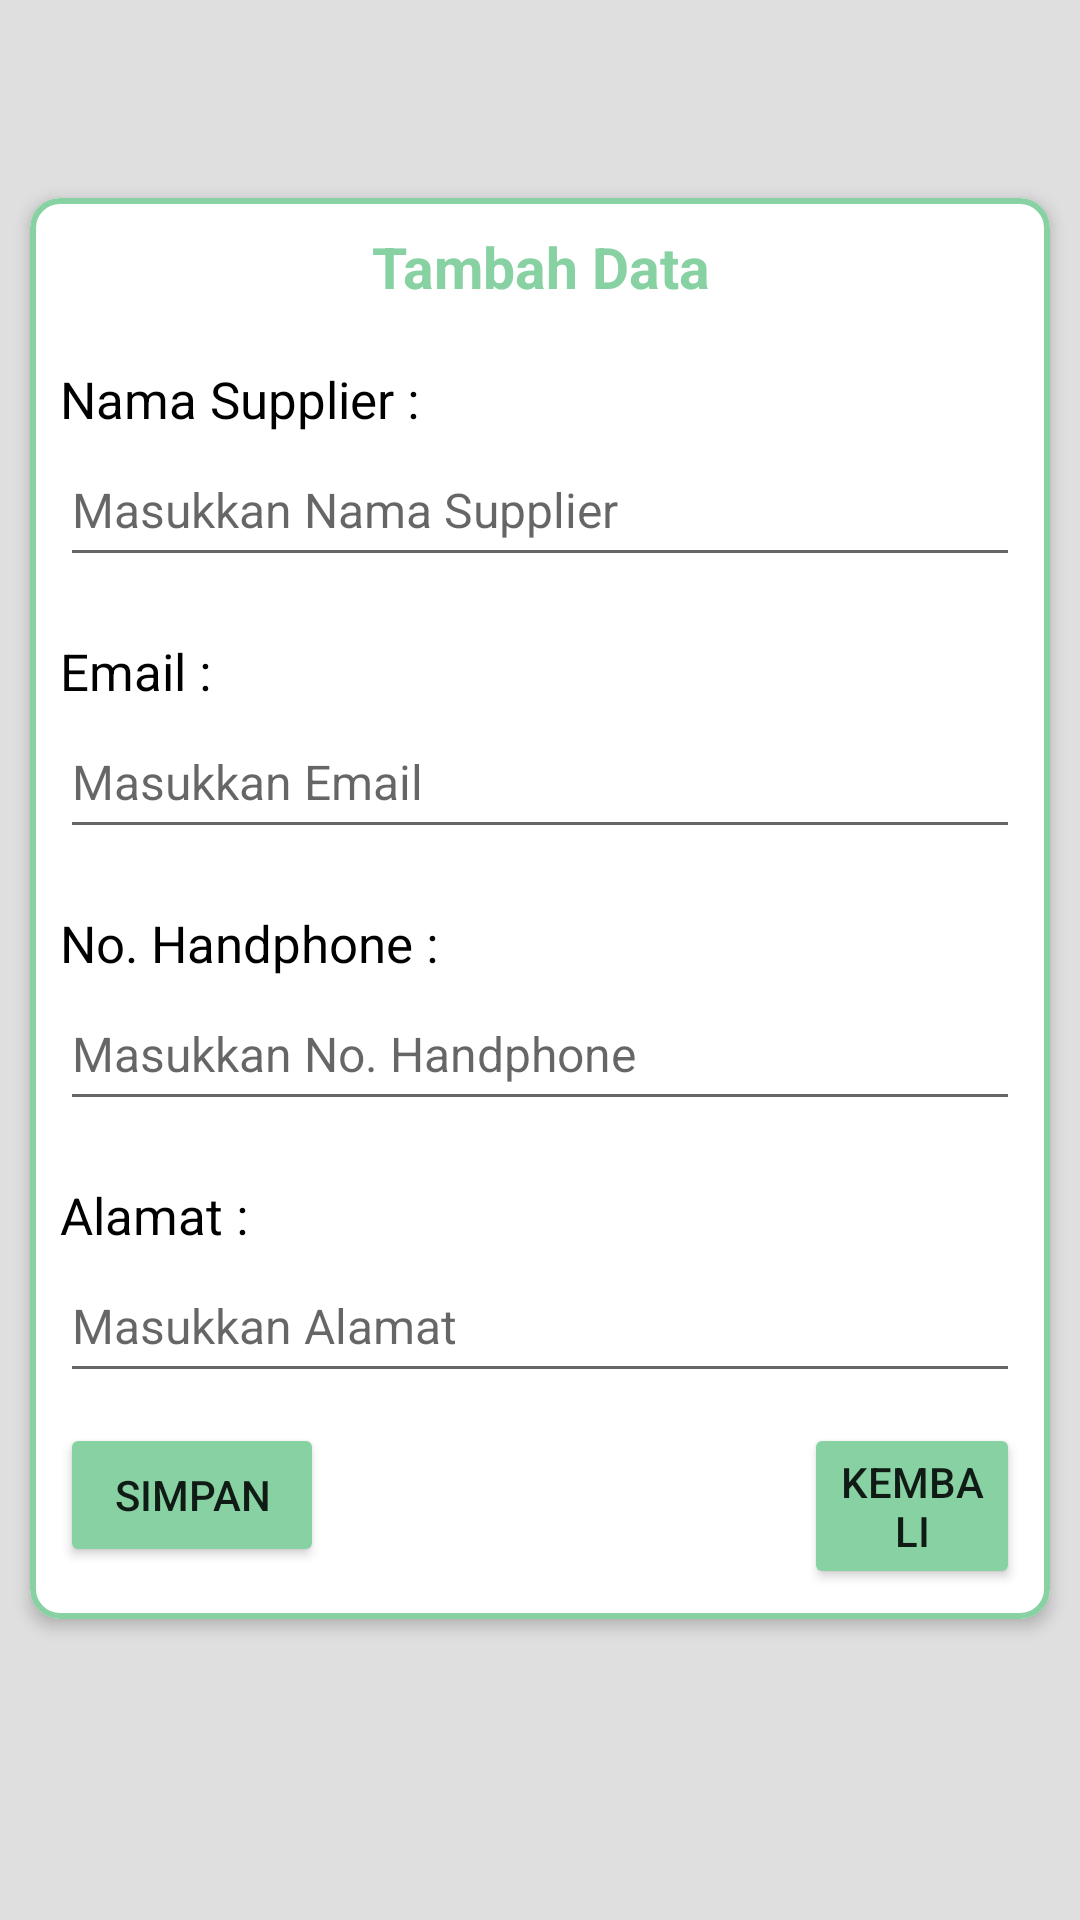

The Android layout XML behind this screen, and the referenced resources:
<!-- AndroidManifest.xml: application theme Theme.Inventory -->
<!-- res/layout/create_data_supplier.xml -->
<?xml version="1.0" encoding="utf-8"?>
<RelativeLayout xmlns:android="http://schemas.android.com/apk/res/android"
    xmlns:app="http://schemas.android.com/apk/res-auto"
    android:layout_width="match_parent"
    android:layout_height="match_parent"
    android:background="@color/gray">

    <androidx.appcompat.widget.Toolbar
        android:id="@+id/tbCreate"
        android:layout_width="match_parent"
        android:layout_height="?attr/actionBarSize"
        android:background="@drawable/bg_home_wave"
        android:theme="@style/ThemeOverlay.AppCompat.Dark.ActionBar" />

    <ScrollView
        android:layout_width="match_parent"
        android:layout_height="match_parent"
        android:layout_below="@+id/tbCreate">

        <LinearLayout
            android:layout_width="match_parent"
            android:layout_height="wrap_content"
            android:orientation="vertical">

            <com.google.android.material.card.MaterialCardView
                android:layout_width="match_parent"
                android:layout_height="wrap_content"
                android:layout_margin="10dp"
                app:cardCornerRadius="10dp"
                app:cardElevation="3dp"
                app:strokeColor="@color/colorPrimary"
                app:strokeWidth="2dp">

                <RelativeLayout
                    android:layout_width="wrap_content"
                    android:layout_height="wrap_content"
                    android:layout_margin="10dp">

                    <TextView
                        android:id="@+id/idCreate"
                        android:layout_width="match_parent"
                        android:layout_height="wrap_content"
                        android:gravity="center"
                        android:text="Tambah Data"
                        android:textColor="@color/colorPrimary"
                        android:textSize="19sp"
                        android:textStyle="bold" />

                    <TextView
                        android:id="@+id/txtName"
                        android:layout_width="wrap_content"
                        android:layout_height="wrap_content"
                        android:layout_below="@+id/idCreate"
                        android:layout_marginTop="20dp"
                        android:text="Nama Supplier :"
                        android:textColor="@android:color/black"
                        android:textSize="17sp" />

                    <EditText
                        android:id="@+id/etName"
                        android:layout_width="wrap_content"
                        android:layout_height="wrap_content"
                        android:layout_below="@+id/txtName"
                        android:ems="19"
                        android:hint="Masukkan Nama Supplier"
                        android:inputType="textPersonName"
                        android:minHeight="48dp"
                        android:textSize="16sp" />

                    <TextView
                        android:id="@+id/txtEmail"
                        android:layout_width="wrap_content"
                        android:layout_height="wrap_content"
                        android:layout_below="@+id/etName"
                        android:layout_marginTop="20dp"
                        android:text="Email :"
                        android:textColor="@android:color/black"
                        android:textSize="17sp" />

                    <EditText
                        android:id="@+id/etEmail"
                        android:layout_width="wrap_content"
                        android:layout_height="wrap_content"
                        android:layout_below="@id/txtEmail"
                        android:ems="19"
                        android:hint="Masukkan Email"
                        android:minHeight="48dp"
                        android:textSize="16sp" />

                    <TextView
                        android:id="@+id/txtNohp"
                        android:layout_width="wrap_content"
                        android:layout_height="wrap_content"
                        android:layout_below="@+id/etEmail"
                        android:layout_marginTop="20dp"
                        android:text="No. Handphone :"
                        android:textColor="@android:color/black"
                        android:textSize="17sp" />

                    <EditText
                        android:id="@+id/etNohp"
                        android:layout_width="wrap_content"
                        android:layout_height="wrap_content"
                        android:layout_below="@+id/txtNohp"
                        android:ems="19"
                        android:hint="Masukkan No. Handphone"
                        android:inputType="textPersonName"
                        android:minHeight="48dp"
                        android:textSize="16sp" />

                    <TextView
                        android:id="@+id/txtAlamat"
                        android:layout_width="wrap_content"
                        android:layout_height="wrap_content"
                        android:layout_below="@+id/etNohp"
                        android:layout_marginTop="20dp"
                        android:text="Alamat :"
                        android:textColor="@android:color/black"
                        android:textSize="17sp" />

                    <EditText
                        android:id="@+id/etAlamat"
                        android:layout_width="wrap_content"
                        android:layout_height="wrap_content"
                        android:layout_below="@+id/txtAlamat"
                        android:ems="19"
                        android:hint="Masukkan Alamat"
                        android:inputType="textPersonName"
                        android:minHeight="48dp"
                        android:textSize="16sp" />

                    <Button
                        android:id="@+id/button"
                        android:layout_width="wrap_content"
                        android:layout_height="wrap_content"
                        android:layout_below="@id/etAlamat"
                        android:text="Simpan"
                        android:layout_marginTop="10dp"
                        android:backgroundTint="@color/colorPrimary"/>

                    <Button
                        android:id="@+id/buttonBack"
                        android:layout_width="wrap_content"
                        android:layout_height="wrap_content"
                        android:layout_below="@id/etAlamat"
                        android:layout_alignParentStart="true"
                        android:layout_marginStart="248dp"
                        android:layout_marginTop="10dp"
                        android:backgroundTint="@color/colorPrimary"
                        android:text="Kembali" />


                </RelativeLayout>

            </com.google.android.material.card.MaterialCardView>

        </LinearLayout>

    </ScrollView>

</RelativeLayout>
<!-- resources referenced by this layout -->
<resources>
  <color name="colorPrimary">#87D1A2</color>
  <color name="gray">#dfdfdf</color>
  <style name="Theme.Inventory" parent="Theme.MaterialComponents.DayNight.DarkActionBar">
          
          <item name="colorPrimary">@color/purple_500</item>
          <item name="colorPrimaryVariant">@color/purple_700</item>
          <item name="colorOnPrimary">@color/white</item>
          
          <item name="colorSecondary">@color/teal_200</item>
          <item name="colorSecondaryVariant">@color/teal_700</item>
          <item name="colorOnSecondary">@color/black</item>
          
          <item name="android:statusBarColor">?attr/colorPrimaryVariant</item>
          
          <item name="windowActionBar">false</item>
          <item name="windowNoTitle">true</item>
      </style>
  <color name="purple_500">#FF6200EE</color>
  <color name="purple_700">#FF3700B3</color>
  <color name="white">#FFFFFFFF</color>
  <color name="teal_200">#FF03DAC5</color>
  <color name="teal_700">#FF018786</color>
  <color name="black">#FF000000</color>
</resources>
